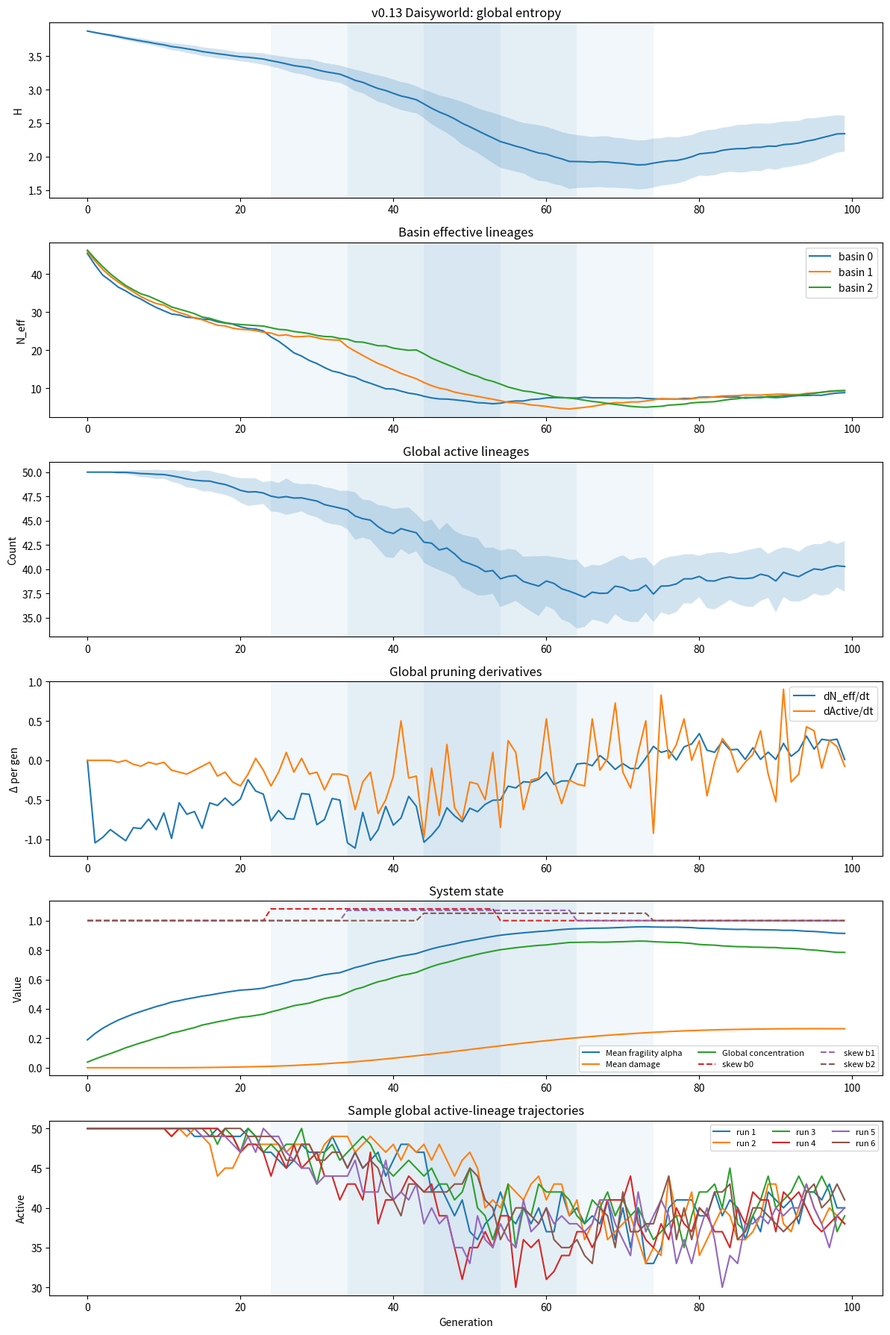

Write the Python code that produced this figure.
import json
from pathlib import Path

import matplotlib.pyplot as plt
import numpy as np

# -----------------------------
# Parameters
# -----------------------------

NUM_BASINS = 3
POP_SIZE_PER_BASIN = [800, 1000, 1200]  # local slack gradient: tighter, middle, broader
NUM_LINEAGES = 50
GENERATIONS = 100
TRIALS = 40

NOISE_SIGMA = 0.2

# Leakage / informal channel
EPP_RATE = 0.03
EPP_STATUS_WEIGHT = 0.5
SIGNAL_CORRELATION = 0.5

# Bounded compression windows by basin
WINDOW_STARTS = [24, 34, 44]
WINDOW_ENDS = [54, 64, 74]

BASE_SKEW = 1.00
WINDOW_SKEWS = [1.08, 1.07, 1.05]
POST_SKEW = 1.00

# Fragility parameters
MIN_LINEAGE_SIZE = 5
MIN_PENALTY = 0.10
BASE_FRAGILITY_ALPHA = 0.10
FRAGILITY_GAIN = 0.90

# Damage / hysteresis parameters
DAMAGE_CONC_THRESHOLD = 0.45
DAMAGE_ACCUM_GAIN = 0.035
DAMAGE_DECAY = 0.05
DAMAGE_ALPHA_GAIN = 0.30

# Initial heterogeneity
INITIAL_HETEROGENEITY_SIGMA = 0.20

# Basin coupling
# Small symmetric permeability between basins.
# Rows = destination basin, columns = source basin.
BASIN_COUPLING = np.array(
    [
        [0.96, 0.02, 0.02],
        [0.02, 0.96, 0.02],
        [0.02, 0.02, 0.96],
    ],
    dtype=float,
)

# Local timing metric
ROLLING_PRUNING_WINDOW = 5

# Plotting / runs
SAMPLE_RUNS = 6
RANDOM_SEED = 42

FIGURE_PATH = Path("figures/sim_v0_13.png")
SUMMARY_PATH = Path("notes/v0_13_summary.json")


# -----------------------------
# Utilities
# -----------------------------

def normalize(probs: np.ndarray) -> np.ndarray:
    probs = np.array(probs, dtype=float)
    total = probs.sum()
    if total <= 0:
        return np.ones_like(probs) / len(probs)
    return probs / total


def shannon_entropy(counts: np.ndarray) -> float:
    counts = np.array(counts, dtype=float)
    total = counts.sum()
    if total == 0:
        return 0.0
    p = counts / total
    p = p[p > 0]
    return float(-(p * np.log(p)).sum())


def effective_lineages(counts: np.ndarray) -> float:
    return float(np.exp(shannon_entropy(counts)))


def first_difference(series: np.ndarray) -> np.ndarray:
    return np.diff(series, prepend=series[0])


def second_difference(series: np.ndarray) -> np.ndarray:
    d1 = first_difference(series)
    return np.diff(d1, prepend=d1[0])


def late_run_slope(series: np.ndarray, start: int = 70) -> float:
    x = np.arange(start, len(series))
    y = series[start:]
    if len(x) < 2:
        return 0.0
    m, _b = np.polyfit(x, y, 1)
    return float(m)


def gini(values: np.ndarray) -> float:
    x = np.array(values, dtype=float)
    if np.allclose(x.sum(), 0.0):
        return 0.0
    x = np.sort(x)
    n = len(x)
    index = np.arange(1, n + 1)
    return float((np.sum((2 * index - n - 1) * x)) / (n * np.sum(x)))


def top_k_shares(counts: np.ndarray) -> dict:
    counts = np.array(counts, dtype=float)
    total = counts.sum()
    if total <= 0:
        return {"top1": 0.0, "top3": 0.0, "top5": 0.0}
    sorted_counts = np.sort(counts)[::-1]
    return {
        "top1": float(sorted_counts[:1].sum() / total),
        "top3": float(sorted_counts[:3].sum() / total),
        "top5": float(sorted_counts[:5].sum() / total),
    }


def safe_correlation(a: np.ndarray, b: np.ndarray) -> float:
    a = np.array(a, dtype=float)
    b = np.array(b, dtype=float)
    if np.std(a) < 1e-12 or np.std(b) < 1e-12:
        return 0.0
    return float(np.corrcoef(a, b)[0, 1])


def fragility_multiplier(counts: np.ndarray, alpha: float) -> np.ndarray:
    counts = np.array(counts, dtype=float)
    ratio = counts / MIN_LINEAGE_SIZE
    ratio = np.clip(ratio, 0.0, 1.0)
    shaped = ratio ** alpha
    shaped = np.where(counts >= MIN_LINEAGE_SIZE, 1.0, shaped)
    shaped = np.maximum(shaped, MIN_PENALTY)
    return shaped


def compute_attractiveness(counts: np.ndarray) -> np.ndarray:
    base = normalize(counts)
    noise = np.random.lognormal(mean=0.0, sigma=0.5, size=len(counts))

    if SIGNAL_CORRELATION == 0.0:
        attr = noise
    elif SIGNAL_CORRELATION > 0.0:
        attr = (base ** SIGNAL_CORRELATION) * noise
    else:
        inv = 1.0 / (base + 1e-9)
        inv = normalize(inv)
        attr = (inv ** abs(SIGNAL_CORRELATION)) * noise

    return normalize(attr)


def initial_counts_from_distribution(pop_size: int) -> np.ndarray:
    weights = np.random.lognormal(
        mean=0.0,
        sigma=INITIAL_HETEROGENEITY_SIGMA,
        size=NUM_LINEAGES,
    )
    weights = normalize(weights)
    counts = np.random.multinomial(pop_size, weights)
    return counts


def tercile_labels(initial_counts: np.ndarray) -> np.ndarray:
    order = np.argsort(initial_counts)
    labels = np.zeros(len(initial_counts), dtype=int)
    n = len(initial_counts)
    t1 = n // 3
    t2 = 2 * n // 3
    labels[order[:t1]] = 0
    labels[order[t1:t2]] = 1
    labels[order[t2:]] = 2
    return labels


def tercile_stats(initial_labels: np.ndarray, final_counts: np.ndarray) -> dict:
    out = {}
    total = final_counts.sum()
    for tercile, name in [(0, "lower"), (1, "middle"), (2, "upper")]:
        mask = initial_labels == tercile
        group_counts = final_counts[mask]
        survivors = np.count_nonzero(group_counts)
        group_total = group_counts.sum()
        out[f"{name}_survival_rate"] = float(survivors / mask.sum())
        out[f"{name}_final_share"] = float(group_total / total) if total > 0 else 0.0
    return out


def current_skew(gen: int, basin_idx: int) -> float:
    if gen < WINDOW_STARTS[basin_idx]:
        return BASE_SKEW
    if gen < WINDOW_ENDS[basin_idx]:
        return WINDOW_SKEWS[basin_idx]
    return POST_SKEW


def rolling_main_pruning_time(series: np.ndarray, window: int = ROLLING_PRUNING_WINDOW) -> int:
    """
    Return midpoint of most negative rolling change over `window` generations.
    """
    if len(series) <= window:
        return int(np.argmin(first_difference(series)))

    diffs = np.diff(series)  # len = n-1
    rolling = np.convolve(diffs, np.ones(window), mode="valid")
    idx = int(np.argmin(rolling))
    # idx corresponds to diffs[idx : idx+window]
    midpoint = idx + window // 2 + 1
    return int(midpoint)


# -----------------------------
# Single run
# -----------------------------

def run_once() -> dict:
    basin_counts = np.stack(
        [initial_counts_from_distribution(pop) for pop in POP_SIZE_PER_BASIN],
        axis=0,
    )  # [basin, lineage]

    initial_global_counts = basin_counts.sum(axis=0)
    initial_labels = tercile_labels(initial_global_counts)

    entropy_hist = []
    neff_hist = []
    active_hist = []
    alpha_hist = []
    damage_hist = []
    global_concentration_hist = []

    basin_entropy_hist = [[] for _ in range(NUM_BASINS)]
    basin_neff_hist = [[] for _ in range(NUM_BASINS)]
    basin_active_hist = [[] for _ in range(NUM_BASINS)]
    basin_damage_hist = [[] for _ in range(NUM_BASINS)]
    basin_skew_hist = [[] for _ in range(NUM_BASINS)]

    basin_damage = np.zeros(NUM_BASINS, dtype=float)

    for gen in range(GENERATIONS):
        next_counts = np.zeros_like(basin_counts)

        # Local basin dynamics first
        for b in range(NUM_BASINS):
            counts = basin_counts[b].copy()
            skew = current_skew(gen, b)

            current_neff = effective_lineages(counts)
            concentration = 1.0 - (current_neff / NUM_LINEAGES)
            concentration = float(np.clip(concentration, 0.0, 1.0))

            excess_concentration = max(0.0, concentration - DAMAGE_CONC_THRESHOLD)
            basin_damage[b] = basin_damage[b] + DAMAGE_ACCUM_GAIN * excess_concentration - DAMAGE_DECAY * basin_damage[b]
            basin_damage[b] = float(np.clip(basin_damage[b], 0.0, 1.0))

            effective_alpha = (
                BASE_FRAGILITY_ALPHA
                + FRAGILITY_GAIN * concentration
                + DAMAGE_ALPHA_GAIN * basin_damage[b]
            )

            formal_probs = normalize(counts)
            formal_probs = formal_probs ** skew
            formal_probs *= fragility_multiplier(counts, effective_alpha)

            if NOISE_SIGMA > 0:
                noise = np.random.lognormal(mean=0.0, sigma=NOISE_SIGMA, size=len(formal_probs))
                formal_probs *= noise

            formal_probs = normalize(formal_probs)

            attractiveness = compute_attractiveness(counts)
            uniform_probs = np.ones(NUM_LINEAGES, dtype=float) / NUM_LINEAGES

            epp_probs = (
                EPP_STATUS_WEIGHT * attractiveness
                + (1.0 - EPP_STATUS_WEIGHT) * uniform_probs
            )
            epp_probs = normalize(epp_probs)

            total_probs = (1.0 - EPP_RATE) * formal_probs + EPP_RATE * epp_probs
            total_probs = normalize(total_probs)

            next_counts[b] = np.random.multinomial(POP_SIZE_PER_BASIN[b], total_probs)

            basin_entropy_hist[b].append(shannon_entropy(next_counts[b]))
            basin_neff_hist[b].append(effective_lineages(next_counts[b]))
            basin_active_hist[b].append(int(np.count_nonzero(next_counts[b])))
            basin_damage_hist[b].append(float(basin_damage[b]))
            basin_skew_hist[b].append(float(skew))

        # Weak coupling between basins after local reproduction
        coupled_counts = np.zeros_like(next_counts, dtype=float)
        for lineage in range(NUM_LINEAGES):
            source_vector = next_counts[:, lineage].astype(float)
            transferred = BASIN_COUPLING @ source_vector
            coupled_counts[:, lineage] = transferred

        # Re-discretize each basin back to fixed local population
        basin_counts = np.zeros_like(next_counts)
        for b in range(NUM_BASINS):
            probs = normalize(coupled_counts[b])
            basin_counts[b] = np.random.multinomial(POP_SIZE_PER_BASIN[b], probs)

        global_counts = basin_counts.sum(axis=0)

        entropy_hist.append(shannon_entropy(global_counts))
        neff_hist.append(effective_lineages(global_counts))
        active_hist.append(int(np.count_nonzero(global_counts)))
        alpha_hist.append(float(np.mean([
            BASE_FRAGILITY_ALPHA
            + FRAGILITY_GAIN * np.clip(1.0 - (effective_lineages(basin_counts[b]) / NUM_LINEAGES), 0.0, 1.0)
            + DAMAGE_ALPHA_GAIN * basin_damage[b]
            for b in range(NUM_BASINS)
        ])))
        damage_hist.append(float(np.mean(basin_damage)))
        global_concentration_hist.append(
            float(np.clip(1.0 - (effective_lineages(global_counts) / NUM_LINEAGES), 0.0, 1.0))
        )

    final_global_counts = basin_counts.sum(axis=0)

    entropy = np.array(entropy_hist)
    neff = np.array(neff_hist)
    active = np.array(active_hist)
    alpha = np.array(alpha_hist)
    damage = np.array(damage_hist)
    global_concentration = np.array(global_concentration_hist)

    basin_entropy = [np.array(x) for x in basin_entropy_hist]
    basin_neff = [np.array(x) for x in basin_neff_hist]
    basin_active = [np.array(x) for x in basin_active_hist]
    basin_damage_series = [np.array(x) for x in basin_damage_hist]
    basin_skew = [np.array(x) for x in basin_skew_hist]

    d_neff = first_difference(neff)
    d_active = first_difference(active)
    dd_neff = second_difference(neff)

    shares = top_k_shares(final_global_counts)
    terciles = tercile_stats(initial_labels, final_global_counts)

    global_window_midpoint = float(np.mean([(s + e) / 2.0 for s, e in zip(WINDOW_STARTS, WINDOW_ENDS)]))
    peak_pruning_gen = int(np.argmin(d_neff))
    pruning_lag = float(peak_pruning_gen - global_window_midpoint)

    total_entropy_loss = float(entropy[0] - entropy[-1])

    pre_cut = min(WINDOW_STARTS)
    post_cut = max(WINDOW_ENDS) - 1

    pre_entropy_loss = float(entropy[0] - entropy[pre_cut])
    window_entropy_loss = float(entropy[pre_cut] - entropy[post_cut])
    post_entropy_loss = float(entropy[post_cut] - entropy[-1])

    initial_shares = top_k_shares(initial_global_counts)

    basin_single_step_pruning = []
    basin_main_pruning = []
    basin_entropy_loss_window = []
    for b in range(NUM_BASINS):
        b_d_neff = first_difference(basin_neff[b])
        basin_single_step_pruning.append(int(np.argmin(b_d_neff)))
        basin_main_pruning.append(int(rolling_main_pruning_time(basin_neff[b], ROLLING_PRUNING_WINDOW)))

        b_pre = WINDOW_STARTS[b]
        b_post = WINDOW_ENDS[b] - 1
        basin_entropy_loss_window.append(float(basin_entropy[b][b_pre] - basin_entropy[b][b_post]))

    summary = {
        "top1": shares["top1"],
        "top3": shares["top3"],
        "top5": shares["top5"],
        "initial_top1": initial_shares["top1"],
        "initial_top3": initial_shares["top3"],
        "initial_gini": gini(initial_global_counts),
        "final_gini": gini(final_global_counts),
        "initial_final_corr": safe_correlation(initial_global_counts, final_global_counts),
        "peak_pruning_gen": peak_pruning_gen,
        "pruning_lag": pruning_lag,
        "max_curvature_gen": int(np.argmax(np.abs(dd_neff))),
        "late_neff_slope": late_run_slope(neff),
        "late_active_slope": late_run_slope(active),
        "entropy_loss_total": total_entropy_loss,
        "entropy_loss_pre": pre_entropy_loss,
        "entropy_loss_window": window_entropy_loss,
        "entropy_loss_post": post_entropy_loss,
        "initial_mean_count": float(initial_global_counts.mean()),
        "initial_std_count": float(initial_global_counts.std()),
        "final_damage": float(damage[-1]),
        "max_damage": float(damage.max()),
        "basin0_single_step_pruning": float(basin_single_step_pruning[0]),
        "basin1_single_step_pruning": float(basin_single_step_pruning[1]),
        "basin2_single_step_pruning": float(basin_single_step_pruning[2]),
        "basin0_main_pruning": float(basin_main_pruning[0]),
        "basin1_main_pruning": float(basin_main_pruning[1]),
        "basin2_main_pruning": float(basin_main_pruning[2]),
        "basin0_window_loss": float(basin_entropy_loss_window[0]),
        "basin1_window_loss": float(basin_entropy_loss_window[1]),
        "basin2_window_loss": float(basin_entropy_loss_window[2]),
        **terciles,
    }

    return {
        "entropy": entropy,
        "neff": neff,
        "active": active,
        "alpha": alpha,
        "damage": damage,
        "global_concentration": global_concentration,
        "d_neff": d_neff,
        "d_active": d_active,
        "basin_entropy": basin_entropy,
        "basin_neff": basin_neff,
        "basin_active": basin_active,
        "basin_damage": basin_damage_series,
        "basin_skew": basin_skew,
        "summary": summary,
    }


# -----------------------------
# Experiments
# -----------------------------

def aggregate_scalar(values: list[float]) -> dict:
    arr = np.array(values, dtype=float)
    return {
        "mean": float(arr.mean()),
        "std": float(arr.std()),
        "min": float(arr.min()),
        "max": float(arr.max()),
    }


def run_experiments() -> dict:
    np.random.seed(RANDOM_SEED)
    runs = [run_once() for _ in range(TRIALS)]

    def stack(key: str) -> np.ndarray:
        return np.stack([r[key] for r in runs], axis=0)

    summaries = [r["summary"] for r in runs]
    summary_stats = {
        key: aggregate_scalar([s[key] for s in summaries])
        for key in summaries[0].keys()
    }

    basin_entropy_mean = []
    basin_neff_mean = []
    basin_active_mean = []
    basin_damage_mean = []
    basin_skew_mean = []
    for b in range(NUM_BASINS):
        basin_entropy_mean.append(np.stack([r["basin_entropy"][b] for r in runs]).mean(axis=0))
        basin_neff_mean.append(np.stack([r["basin_neff"][b] for r in runs]).mean(axis=0))
        basin_active_mean.append(np.stack([r["basin_active"][b] for r in runs]).mean(axis=0))
        basin_damage_mean.append(np.stack([r["basin_damage"][b] for r in runs]).mean(axis=0))
        basin_skew_mean.append(np.stack([r["basin_skew"][b] for r in runs]).mean(axis=0))

    return {
        "runs": runs,
        "entropy_mean": stack("entropy").mean(axis=0),
        "entropy_std": stack("entropy").std(axis=0),
        "neff_mean": stack("neff").mean(axis=0),
        "neff_std": stack("neff").std(axis=0),
        "active_mean": stack("active").mean(axis=0),
        "active_std": stack("active").std(axis=0),
        "alpha_mean": stack("alpha").mean(axis=0),
        "damage_mean": stack("damage").mean(axis=0),
        "global_concentration_mean": stack("global_concentration").mean(axis=0),
        "d_neff_mean": stack("d_neff").mean(axis=0),
        "d_active_mean": stack("d_active").mean(axis=0),
        "basin_entropy_mean": basin_entropy_mean,
        "basin_neff_mean": basin_neff_mean,
        "basin_active_mean": basin_active_mean,
        "basin_damage_mean": basin_damage_mean,
        "basin_skew_mean": basin_skew_mean,
        "summary_stats": summary_stats,
    }


def run_sample_trajectories(n_runs: int) -> list[dict]:
    return [run_once() for _ in range(n_runs)]


# -----------------------------
# Output / Plotting
# -----------------------------

def save_summary_json(results: dict) -> None:
    payload = {
        "params": {
            "NUM_BASINS": NUM_BASINS,
            "POP_SIZE_PER_BASIN": POP_SIZE_PER_BASIN,
            "NUM_LINEAGES": NUM_LINEAGES,
            "GENERATIONS": GENERATIONS,
            "TRIALS": TRIALS,
            "NOISE_SIGMA": NOISE_SIGMA,
            "EPP_RATE": EPP_RATE,
            "EPP_STATUS_WEIGHT": EPP_STATUS_WEIGHT,
            "SIGNAL_CORRELATION": SIGNAL_CORRELATION,
            "WINDOW_STARTS": WINDOW_STARTS,
            "WINDOW_ENDS": WINDOW_ENDS,
            "BASE_SKEW": BASE_SKEW,
            "WINDOW_SKEWS": WINDOW_SKEWS,
            "POST_SKEW": POST_SKEW,
            "MIN_LINEAGE_SIZE": MIN_LINEAGE_SIZE,
            "MIN_PENALTY": MIN_PENALTY,
            "BASE_FRAGILITY_ALPHA": BASE_FRAGILITY_ALPHA,
            "FRAGILITY_GAIN": FRAGILITY_GAIN,
            "DAMAGE_CONC_THRESHOLD": DAMAGE_CONC_THRESHOLD,
            "DAMAGE_ACCUM_GAIN": DAMAGE_ACCUM_GAIN,
            "DAMAGE_DECAY": DAMAGE_DECAY,
            "DAMAGE_ALPHA_GAIN": DAMAGE_ALPHA_GAIN,
            "INITIAL_HETEROGENEITY_SIGMA": INITIAL_HETEROGENEITY_SIGMA,
            "BASIN_COUPLING": BASIN_COUPLING.tolist(),
            "ROLLING_PRUNING_WINDOW": ROLLING_PRUNING_WINDOW,
        },
        "summary_stats": results["summary_stats"],
    }
    SUMMARY_PATH.parent.mkdir(parents=True, exist_ok=True)
    SUMMARY_PATH.write_text(json.dumps(payload, indent=2))
    print(f"Saved summary to {SUMMARY_PATH}")


def plot_results(results: dict, samples: list[dict]) -> None:
    FIGURE_PATH.parent.mkdir(parents=True, exist_ok=True)
    gens = np.arange(GENERATIONS)

    fig, axes = plt.subplots(6, 1, figsize=(12, 18))

    # 1. Global entropy
    ax = axes[0]
    ax.plot(gens, results["entropy_mean"], label="Global entropy")
    ax.fill_between(
        gens,
        results["entropy_mean"] - results["entropy_std"],
        results["entropy_mean"] + results["entropy_std"],
        alpha=0.2,
    )
    for s, e in zip(WINDOW_STARTS, WINDOW_ENDS):
        ax.axvspan(s, e, alpha=0.06)
    ax.set_title("v0.13 Daisyworld: global entropy")
    ax.set_ylabel("H")

    # 2. Basin effective lineages
    ax = axes[1]
    for b in range(NUM_BASINS):
        ax.plot(gens, results["basin_neff_mean"][b], label=f"basin {b}")
        ax.axvspan(WINDOW_STARTS[b], WINDOW_ENDS[b], alpha=0.06)
    ax.set_title("Basin effective lineages")
    ax.set_ylabel("N_eff")
    ax.legend()

    # 3. Global active lineages
    ax = axes[2]
    ax.plot(gens, results["active_mean"], label="Global active")
    ax.fill_between(
        gens,
        results["active_mean"] - results["active_std"],
        results["active_mean"] + results["active_std"],
        alpha=0.2,
    )
    for s, e in zip(WINDOW_STARTS, WINDOW_ENDS):
        ax.axvspan(s, e, alpha=0.06)
    ax.set_title("Global active lineages")
    ax.set_ylabel("Count")

    # 4. Global derivatives
    ax = axes[3]
    ax.plot(gens, results["d_neff_mean"], label="dN_eff/dt")
    ax.plot(gens, results["d_active_mean"], label="dActive/dt")
    for s, e in zip(WINDOW_STARTS, WINDOW_ENDS):
        ax.axvspan(s, e, alpha=0.06)
    ax.set_title("Global pruning derivatives")
    ax.set_ylabel("Δ per gen")
    ax.legend()

    # 5. State variables
    ax = axes[4]
    ax.plot(gens, results["alpha_mean"], label="Mean fragility alpha")
    ax.plot(gens, results["damage_mean"], label="Mean damage")
    ax.plot(gens, results["global_concentration_mean"], label="Global concentration")
    for b in range(NUM_BASINS):
        ax.plot(gens, results["basin_skew_mean"][b], linestyle="--", label=f"skew b{b}")
    for s, e in zip(WINDOW_STARTS, WINDOW_ENDS):
        ax.axvspan(s, e, alpha=0.06)
    ax.set_title("System state")
    ax.set_ylabel("Value")
    ax.legend(ncol=3, fontsize=8)

    # 6. Sample trajectories (global active)
    ax = axes[5]
    for i, s in enumerate(samples):
        ax.plot(gens, s["active"], label=f"run {i+1}")
    for s, e in zip(WINDOW_STARTS, WINDOW_ENDS):
        ax.axvspan(s, e, alpha=0.06)
    ax.set_title("Sample global active-lineage trajectories")
    ax.set_xlabel("Generation")
    ax.set_ylabel("Active")
    ax.legend(ncol=3, fontsize=8)

    plt.tight_layout()
    plt.savefig(FIGURE_PATH, dpi=150)
    print(f"Saved plot to {FIGURE_PATH}")
    plt.show()

    ss = results["summary_stats"]
    print("\nSummary statistics across runs:")
    for key in [
        "initial_mean_count",
        "initial_std_count",
        "initial_top1",
        "top1",
        "top3",
        "top5",
        "initial_gini",
        "final_gini",
        "initial_final_corr",
        "lower_survival_rate",
        "middle_survival_rate",
        "upper_survival_rate",
        "lower_final_share",
        "middle_final_share",
        "upper_final_share",
        "peak_pruning_gen",
        "pruning_lag",
        "max_curvature_gen",
        "late_neff_slope",
        "late_active_slope",
        "entropy_loss_pre",
        "entropy_loss_window",
        "entropy_loss_post",
        "final_damage",
        "max_damage",
        "basin0_single_step_pruning",
        "basin1_single_step_pruning",
        "basin2_single_step_pruning",
        "basin0_main_pruning",
        "basin1_main_pruning",
        "basin2_main_pruning",
        "basin0_window_loss",
        "basin1_window_loss",
        "basin2_window_loss",
    ]:
        val = ss[key]
        print(
            f"{key:24s} mean={val['mean']:.3f} std={val['std']:.3f} "
            f"min={val['min']:.3f} max={val['max']:.3f}"
        )


# -----------------------------
# Main
# -----------------------------

if __name__ == "__main__":
    results = run_experiments()
    samples = run_sample_trajectories(SAMPLE_RUNS)
    save_summary_json(results)
    plot_results(results, samples)
